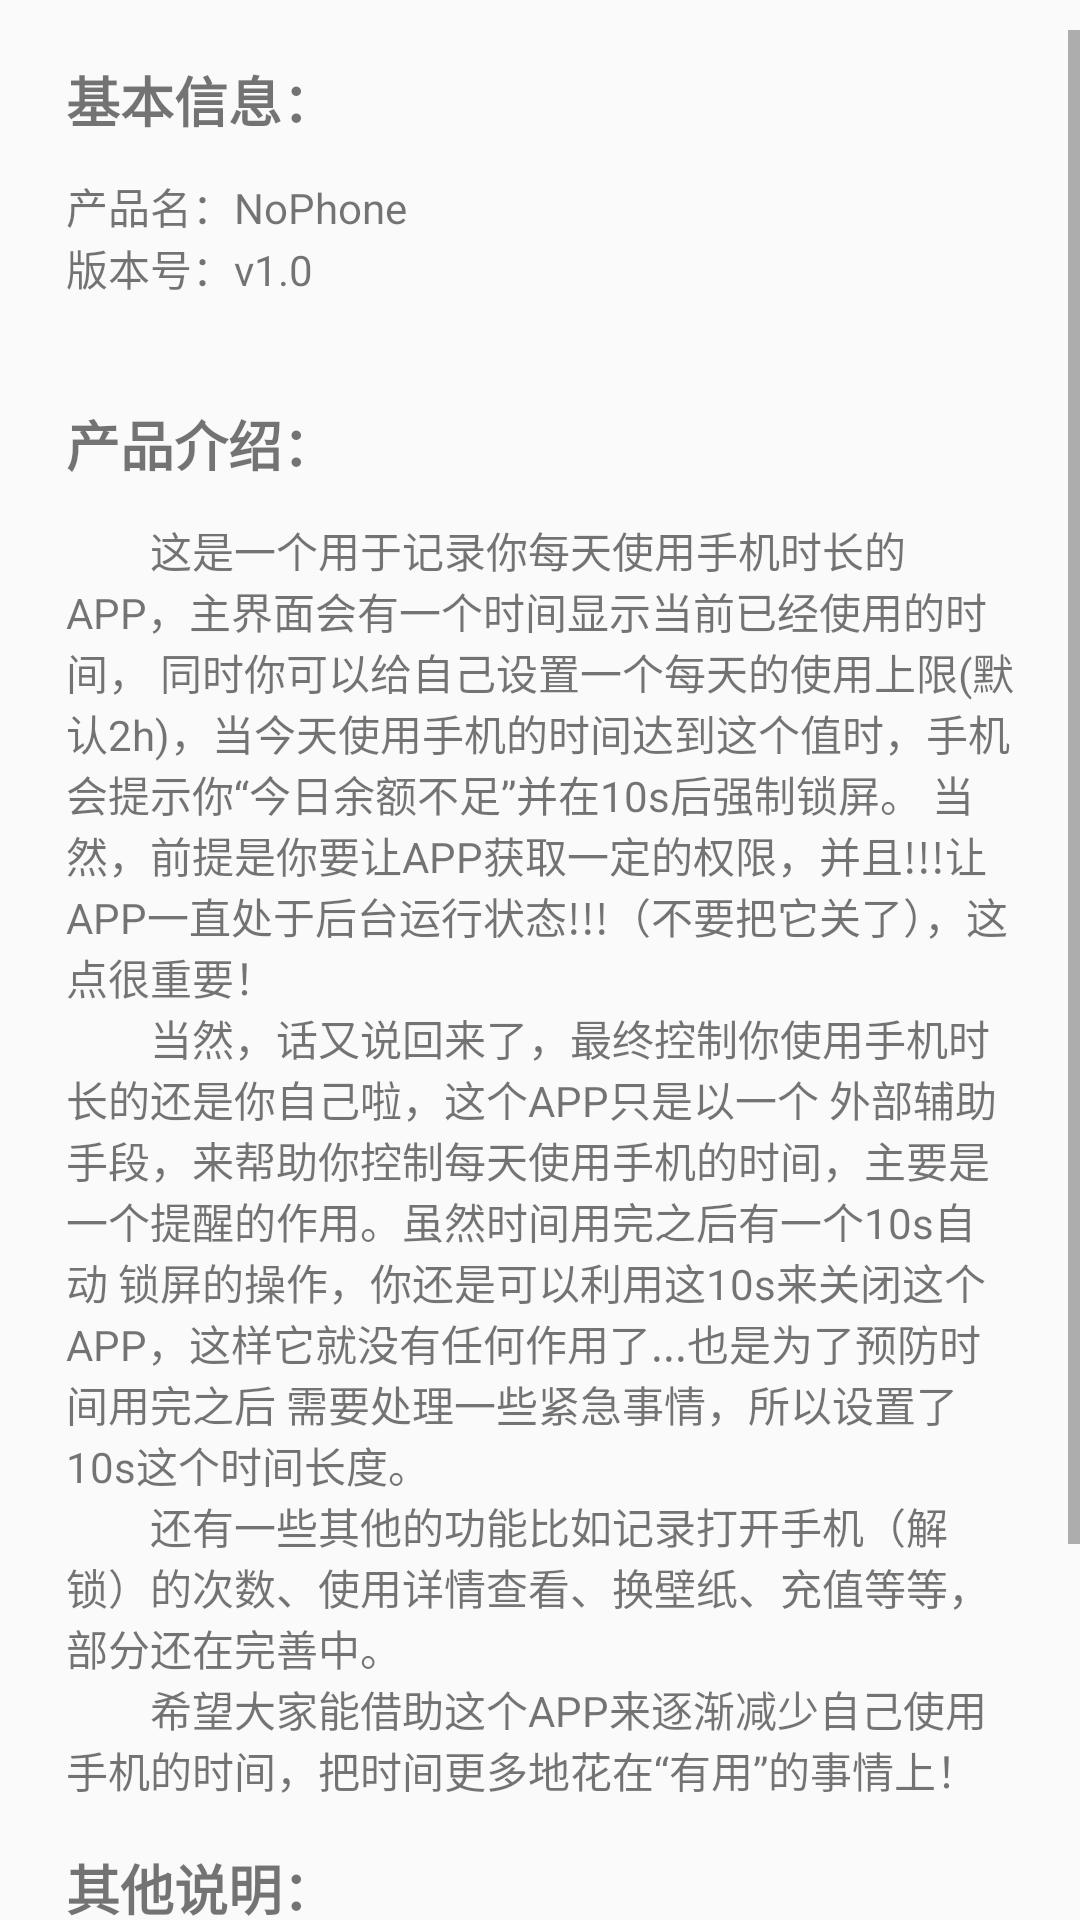

Here is an Android app screen rendered from its layout file. Give the layout XML and the strings, colors and styles it references.
<!-- AndroidManifest.xml: application theme AppTheme -->
<!-- res/layout/fragment_about_us.xml -->
<?xml version="1.0" encoding="utf-8"?>
<LinearLayout xmlns:android="http://schemas.android.com/apk/res/android"
    android:orientation="vertical"
    android:layout_width="match_parent"
    android:layout_height="match_parent"
    android:layout_marginTop="10dp">

    <ScrollView
        android:layout_width="match_parent"
        android:layout_height="match_parent"
        android:layout_marginTop="10dp">

        <LinearLayout
            android:layout_width="match_parent"
            android:layout_height="match_parent"
            android:paddingTop="10dp"
            android:paddingStart="22dp"
            android:paddingEnd="22dp"
            android:orientation="vertical">

            <TextView
                android:layout_marginBottom="@dimen/about_us_margin_bottom"
                android:text="基本信息："
                android:textSize="@dimen/about_us_big_text_size"
                android:textStyle="bold"
                android:layout_width="wrap_content"
                android:layout_height="wrap_content" />

            <TextView
                android:text="@string/product_name_text"
                android:layout_width="wrap_content"
                android:layout_height="wrap_content" />
            <TextView
                android:text="@string/current_version_text"
                android:layout_width="wrap_content"
                android:layout_height="wrap_content" />
            <TextView
                android:text=""
                android:layout_width="wrap_content"
                android:layout_height="wrap_content" />

            

            <TextView
                android:layout_marginTop="@dimen/about_us_margin_top"
                android:layout_marginBottom="@dimen/about_us_margin_bottom"
                android:text="产品介绍："
                android:textSize="@dimen/about_us_big_text_size"
                android:textStyle="bold"
                android:layout_width="wrap_content"
                android:layout_height="wrap_content" />

            <TextView
                android:text="@string/about_us_introduction"
                android:layout_width="wrap_content"
                android:layout_height="wrap_content" />

            <TextView
                android:layout_marginTop="@dimen/about_us_margin_top"
                android:layout_marginBottom="@dimen/about_us_margin_bottom"
                android:text="其他说明："
                android:textSize="@dimen/about_us_big_text_size"
                android:textStyle="bold"
                android:layout_width="wrap_content"
                android:layout_height="wrap_content" />

            <TextView
                android:text="@string/about_us_other"
                android:layout_width="wrap_content"
                android:layout_height="wrap_content" />

        </LinearLayout>

    </ScrollView>
</LinearLayout>
<!-- resources referenced by this layout -->
<resources>
  <dimen name="about_us_big_text_size">18sp</dimen>
  <dimen name="about_us_margin_bottom">12dp</dimen>
  <dimen name="about_us_margin_top">16dp</dimen>
  <string name="about_us_introduction">
          \u3000\u3000这是一个用于记录你每天使用手机时长的APP，主界面会有一个时间显示当前已经使用的时间，
          同时你可以给自己设置一个每天的使用上限(默认2h)，当今天使用手机的时间达到这个值时，手机会提示你“今日余额不足”并在10s后强制锁屏。
          当然，前提是你要让APP获取一定的权限，并且!!!让APP一直处于后台运行状态!!!（不要把它关了），这点很重要！
          \n\u3000\u3000当然，话又说回来了，最终控制你使用手机时长的还是你自己啦，这个APP只是以一个
          外部辅助手段，来帮助你控制每天使用手机的时间，主要是一个提醒的作用。虽然时间用完之后有一个10s自动
          锁屏的操作，你还是可以利用这10s来关闭这个APP，这样它就没有任何作用了...也是为了预防时间用完之后
          需要处理一些紧急事情，所以设置了10s这个时间长度。
          \n\u3000\u3000还有一些其他的功能比如记录打开手机（解锁）的次数、使用详情查看、换壁纸、充值等等，部分还在完善中。
          \n\u3000\u3000希望大家能借助这个APP来逐渐减少自己使用手机的时间，把时间更多地花在“有用”的事情上！
      </string>
  <string name="about_us_other">
          \u3000\u3000关于名字，NoPhone这个名字...大家要是有更好的建议欢迎向我反馈。
          \n\u3000\u3000关于作者，是个比较闲的菜鸟，所以只能尽量保证产品能少一些问题...
          \n\u3000\u3000关于卸载，卸载之前请一定要关掉管理权限，否则是无法卸载的！不信的话，可以试一试不关闭管理权限去卸载APP...
      </string>
  <string name="current_version_text">版本号：v1.0</string>
  <string name="product_name_text">产品名：NoPhone</string>
  <style name="AppTheme" parent="Theme.AppCompat.Light.NoActionBar">
          
          <item name="colorPrimary">@color/colorPrimary</item>
          <item name="colorPrimaryDark">@color/colorPrimaryDark</item>
          <item name="colorAccent">@color/colorAccent</item>
      </style>
  <color name="colorPrimary">#E29CA0</color>
  <color name="colorPrimaryDark">#303F9F</color>
  <color name="colorAccent">#FF4081</color>
</resources>
